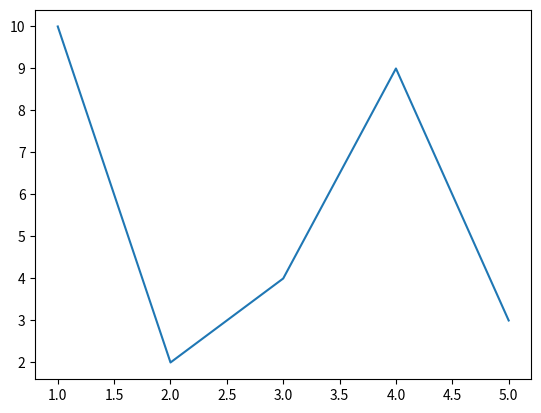

The script that saved this image:
"""Just a test."""
import matplotlib.pyplot as plt
import numpy as np

x = [1, 2, 3, 4, 5]
y = [10, 2, 4, 9, 3]
plt.plot(x, y)
plt.show()

for i in range(11):
    if (i < 10):
        print('%d' % i)
    else:
        print('%d!' % i)
